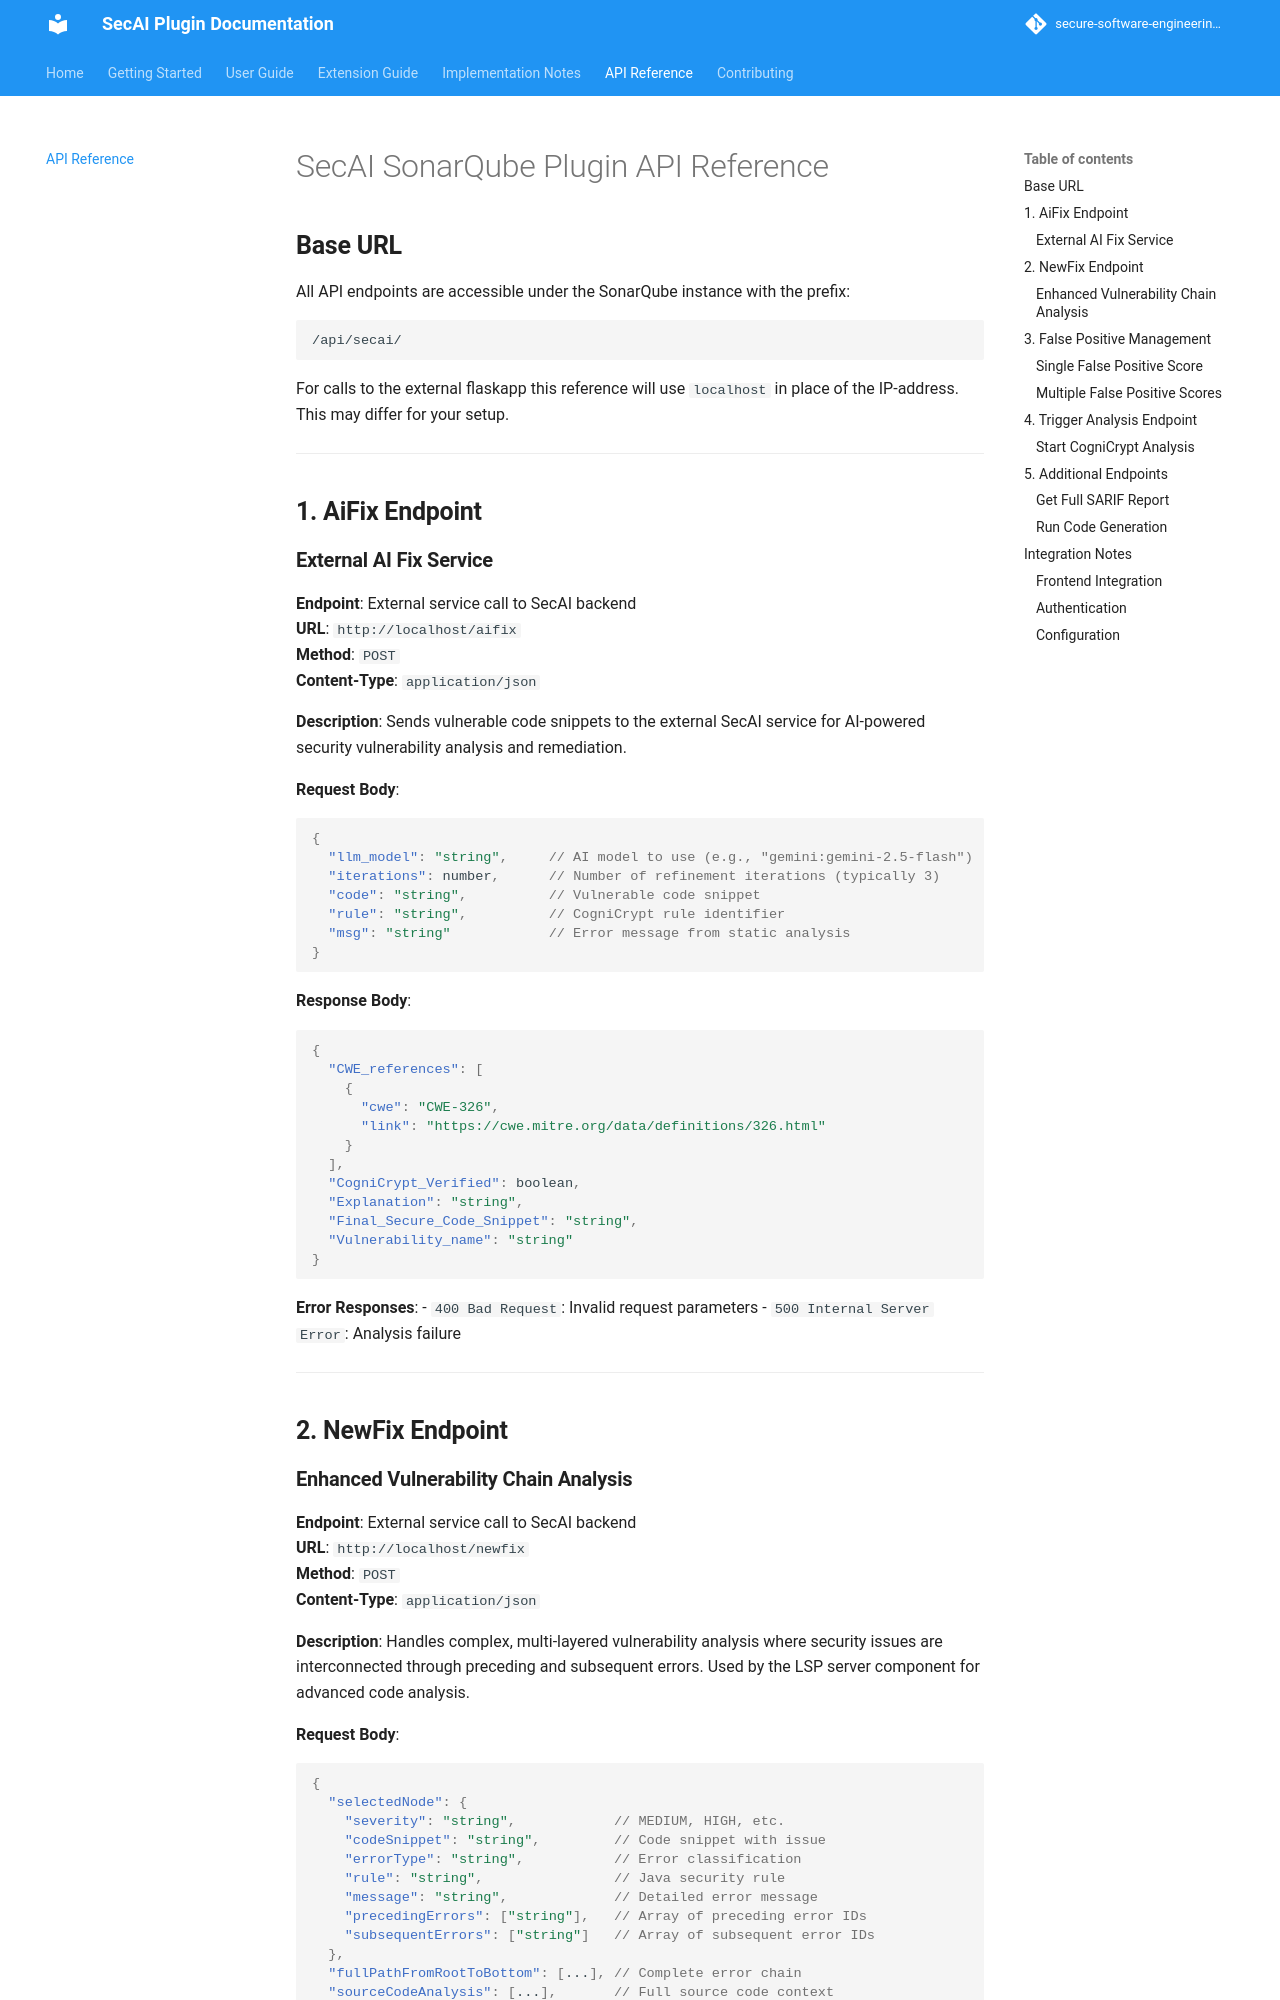

repository: secure-software-engineering/CogniCryptSQPlugin · page: pr-11/api-reference.html · generator: mkdocs

# SecAI SonarQube Plugin API Reference

## **Base URL**
All API endpoints are accessible under the SonarQube instance with the prefix:
```
/api/secai/
```

For calls to the external flaskapp this reference will use `localhost` in place of the IP-address. This may differ for your setup.

***

## **1. AiFix Endpoint**

### **External AI Fix Service**
**Endpoint**: External service call to SecAI backend  
**URL**: `http://localhost/aifix`  
**Method**: `POST`  
**Content-Type**: `application/json`

**Description**: Sends vulnerable code snippets to the external SecAI service for AI-powered security vulnerability analysis and remediation.

**Request Body**:
```json
{
  "llm_model": "string",     // AI model to use (e.g., "gemini:gemini-2.5-flash")
  "iterations": number,      // Number of refinement iterations (typically 3)
  "code": "string",          // Vulnerable code snippet 
  "rule": "string",          // CogniCrypt rule identifier
  "msg": "string"            // Error message from static analysis
}
```

**Response Body**:
```json
{
  "CWE_references": [
    {
      "cwe": "CWE-326",
      "link": "https://cwe.mitre.org/data/definitions/326.html"
    }
  ],
  "CogniCrypt_Verified": boolean,
  "Explanation": "string",
  "Final_Secure_Code_Snippet": "string",
  "Vulnerability_name": "string"
}
```

**Error Responses**:
- `400 Bad Request`: Invalid request parameters
- `500 Internal Server Error`: Analysis failure

***

## **2. NewFix Endpoint**
